Run: headless pygame with SDL's dummy video driver; simulated clock (each Clock.tick advances the game by its frame time, no real sleeping); random seed 0; keys injected as events and as key.get_pressed() state; no mouse input.
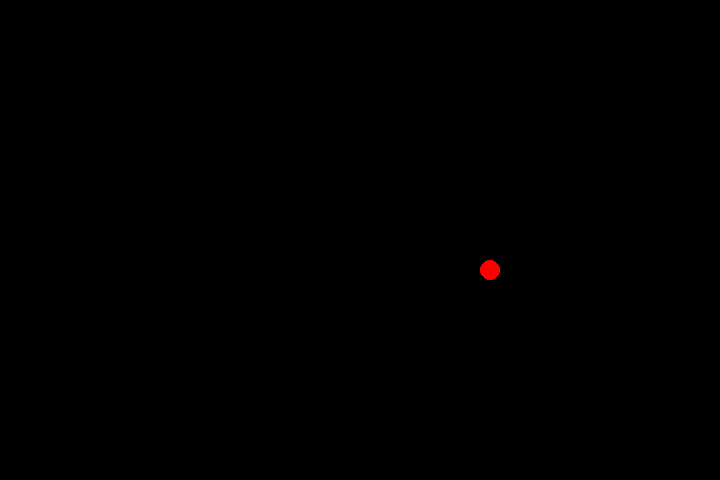
Frame 1 of 4 · flips 1–60 · no input
Frame 2 of 4 · flips 61–180 · tapped SPACE, RETURN · held RIGHT (→), D · screen unchanged from frame 1, image omitted
Frame 3 of 4 · flips 181–300 · held DOWN (↓), S · screen unchanged from frame 2, image omitted
Frame 4 of 4 · flips 301–420 · held LEFT (←), A, UP (↑), W · screen unchanged from frame 3, image omitted

The pygame program that drew these frames:

import pygame
import sys
import time
import random

# 生成食物
def generate_food(snake_body):
    while True:
        pos = [random.randrange(0, screen_width // BLOCK_SIZE) * BLOCK_SIZE, 
               random.randrange(0, screen_height // BLOCK_SIZE) * BLOCK_SIZE]
        if pos not in snake_body:
            return pos

# 初始化 Pygame
pygame.init()

# 視窗尺寸
screen_width = 720
screen_height = 480

# 網格尺寸
BLOCK_SIZE = 20

# 建立遊戲視窗
screen = pygame.display.set_mode((screen_width, screen_height))
pygame.display.set_caption('貪食蛇')

# 顏色定義
BLACK = pygame.Color(0, 0, 0)
WHITE = pygame.Color(255, 255, 255)
RED = pygame.Color(255, 0, 0)
GREEN = pygame.Color(0, 255, 0)

clock = pygame.time.Clock()
snake_speed = 5 # 越大越快

# 遊戲變數
snake_pos = [100, 60]
snake_body = [[100, 60], [80, 60]]
direction = 'RIGHT'
change_to = direction

food_pos = generate_food(snake_body)


while True:
  
  # 這幾行註解掉看看
  for event in pygame.event.get():
    if event.type == pygame.QUIT:
      pygame.quit()
      sys.exit()
    
    # 鍵盤輸入
    if event.type == pygame.KEYDOWN:
        if (event.key == pygame.K_UP or event.key == ord('w')) and direction != 'DOWN':
            change_to = 'UP'
        if (event.key == pygame.K_DOWN or event.key == ord('s')) and direction != 'UP':
            change_to = 'DOWN'
        if (event.key == pygame.K_LEFT or event.key == ord('a')) and direction != 'RIGHT':
            change_to = 'LEFT'
        if (event.key == pygame.K_RIGHT or event.key == ord('d')) and direction != 'LEFT':
            change_to = 'RIGHT'

  # 遊戲邏輯更新 (暫時為空)
  # 防止180度轉彎
  direction = change_to

  # 更新蛇頭位置
  if direction == 'UP':
      snake_pos[1] -= BLOCK_SIZE
  if direction == 'DOWN':
      snake_pos[1] += BLOCK_SIZE
  if direction == 'LEFT':
      snake_pos[0] -= BLOCK_SIZE
  if direction == 'RIGHT':
      snake_pos[0] += BLOCK_SIZE

  # 畫面渲染
  screen.fill(BLACK)

  # 蛇身體移動機制
  # print(f"list(snake_pos) = {list(snake_pos)}")
  snake_body.insert(0, list(snake_pos)) # 將新蛇頭位置插入蛇身體列表
  
  if snake_pos[0] == food_pos[0] and snake_pos[1] == food_pos[1]:
      food_pos = generate_food(snake_body)
  else:
      snake_body.pop() # 移除蛇尾

  for pos in snake_body:
    # pygame.Rect(left, top, width, height)
    pygame.draw.rect(screen, GREEN, pygame.Rect(pos[0], pos[1], BLOCK_SIZE, BLOCK_SIZE))
    
  # 繪製食物
  pygame.draw.circle(screen, RED, (food_pos[0] + BLOCK_SIZE // 2, food_pos[1] + BLOCK_SIZE // 2), BLOCK_SIZE // 2)

  pygame.display.update()
  clock.tick(snake_speed)
